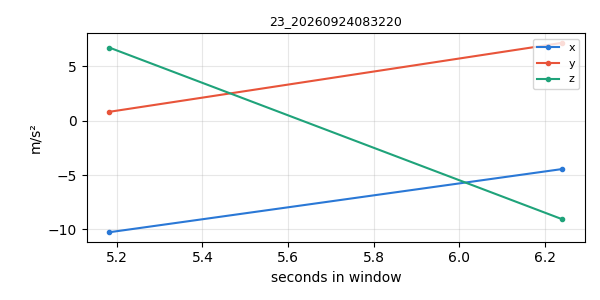

The table this chart was drawn from, first rows:
timestamp, x, y, z
1790202736, -10.26, 0.81, 6.715
1790202737, -4.448, 7.153, -9.068
